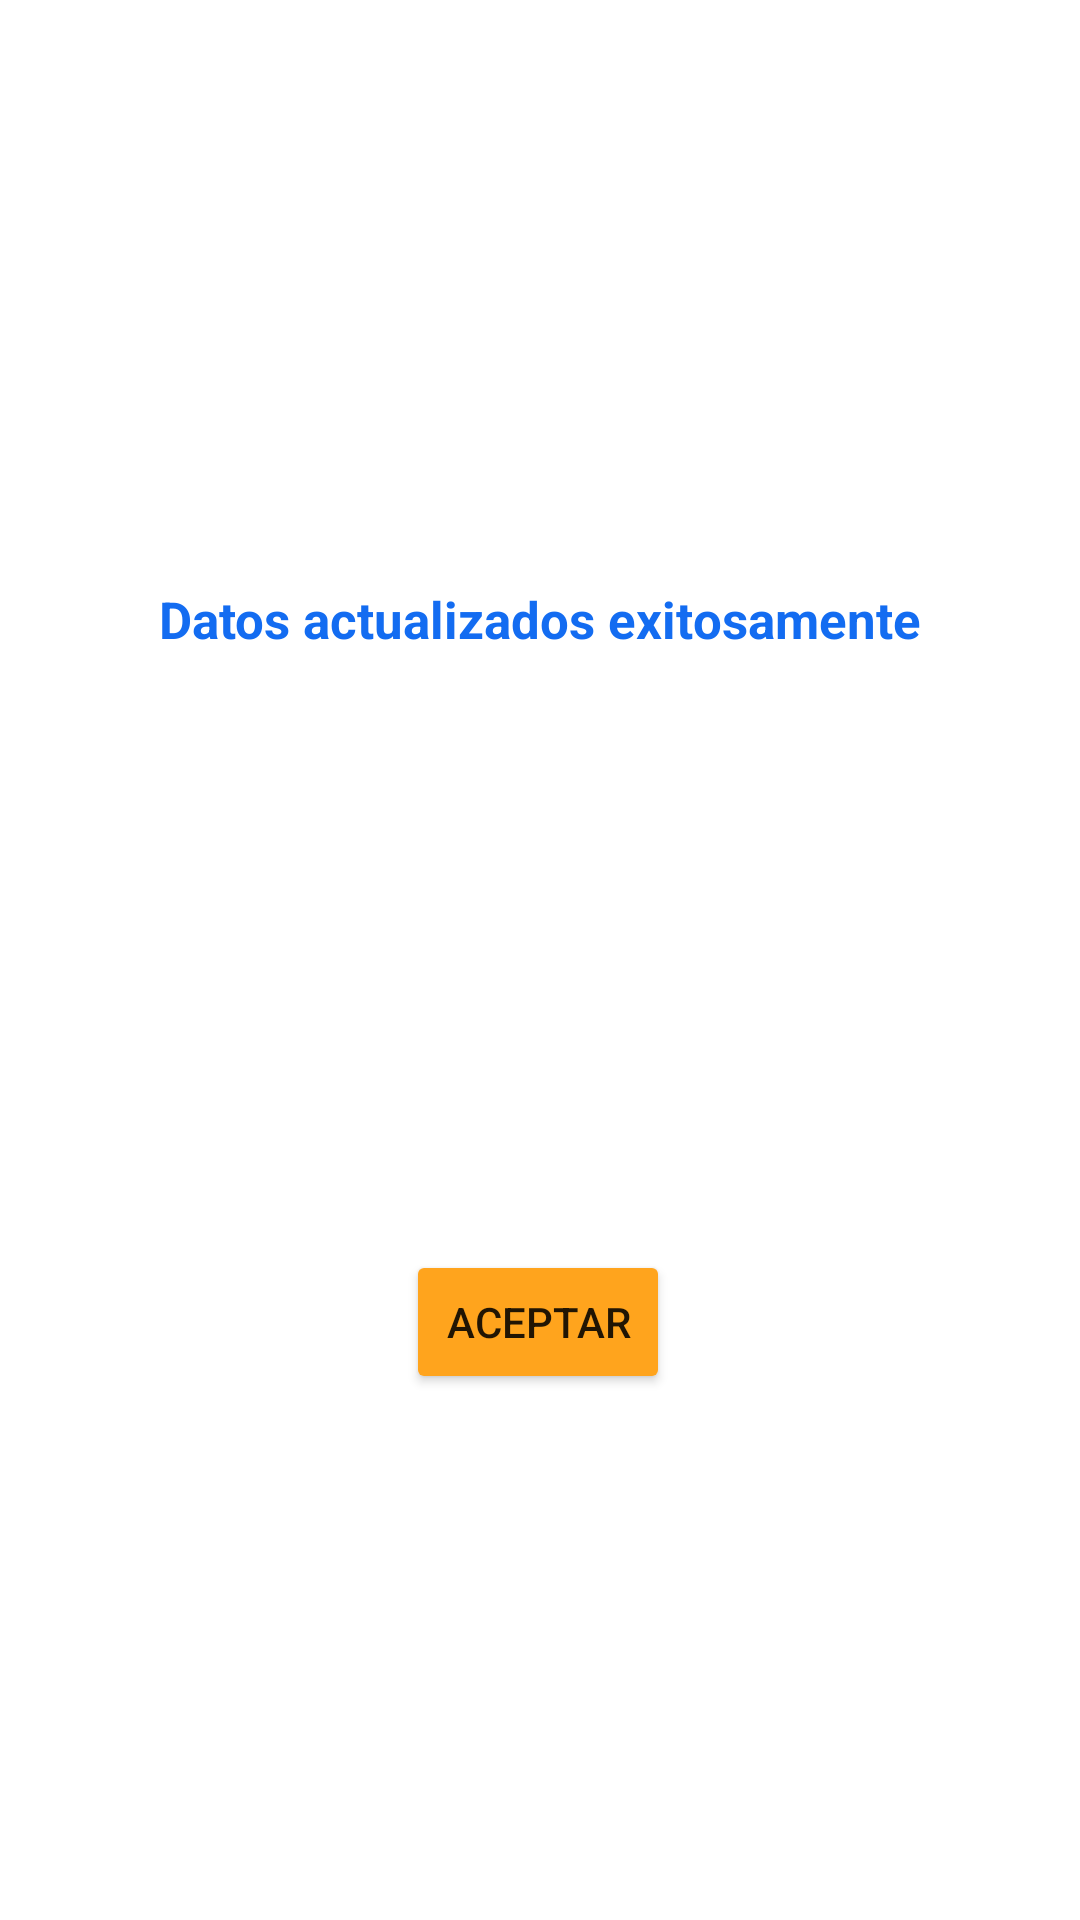

Android layout source for this screen:
<!-- AndroidManifest.xml: application theme Theme.DIGITICKET_APP_01 -->
<!-- res/layout/activity_mi_perfil_actualizar_datos_modal.xml -->
<?xml version="1.0" encoding="utf-8"?>
<androidx.constraintlayout.widget.ConstraintLayout xmlns:android="http://schemas.android.com/apk/res/android"
    xmlns:app="http://schemas.android.com/apk/res-auto"
    xmlns:tools="http://schemas.android.com/tools"
    android:layout_width="match_parent"
    android:layout_height="match_parent"
    tools:context=".MiPerfilActualizarDatosModal">

    <TextView
        android:id="@+id/textView20"
        android:layout_width="wrap_content"
        android:layout_height="wrap_content"
        android:text="Datos actualizados exitosamente"
        android:textColor="#136CF1"
        android:textSize="17dp"
        android:textStyle="bold"
        app:layout_constraintBottom_toBottomOf="parent"
        app:layout_constraintEnd_toEndOf="parent"
        app:layout_constraintStart_toStartOf="parent"
        app:layout_constraintTop_toTopOf="parent"
        app:layout_constraintVertical_bias="0.316" />

    <Button
        android:id="@+id/btnAceptarActDatos"
        android:layout_width="wrap_content"
        android:layout_height="wrap_content"
        android:backgroundTint="#FFA41D"
        android:text="ACEPTAR"
        app:layout_constraintBottom_toBottomOf="parent"
        app:layout_constraintEnd_toEndOf="parent"
        app:layout_constraintHorizontal_bias="0.498"
        app:layout_constraintStart_toStartOf="parent"
        app:layout_constraintTop_toTopOf="parent"
        app:layout_constraintVertical_bias="0.704" />
</androidx.constraintlayout.widget.ConstraintLayout>
<!-- resources referenced by this layout -->
<resources>
  <style name="Theme.DIGITICKET_APP_01" parent="Theme.MaterialComponents.DayNight.NoActionBar">
          
          <item name="colorPrimary">@color/purple_500</item>
          <item name="colorPrimaryVariant">@color/purple_700</item>
          <item name="colorOnPrimary">@color/white</item>
          
          <item name="colorSecondary">@color/teal_200</item>
          <item name="colorSecondaryVariant">@color/teal_700</item>
          <item name="colorOnSecondary">@color/black</item>
          
          <item name="android:statusBarColor" tools:targetApi="l">?attr/colorPrimaryVariant</item>
          
      </style>
  <color name="purple_500">#FF6200EE</color>
  <color name="purple_700">#FF3700B3</color>
  <color name="white">#FFFFFFFF</color>
  <color name="teal_200">#FF03DAC5</color>
  <color name="teal_700">#FF018786</color>
  <color name="black">#FF000000</color>
</resources>
